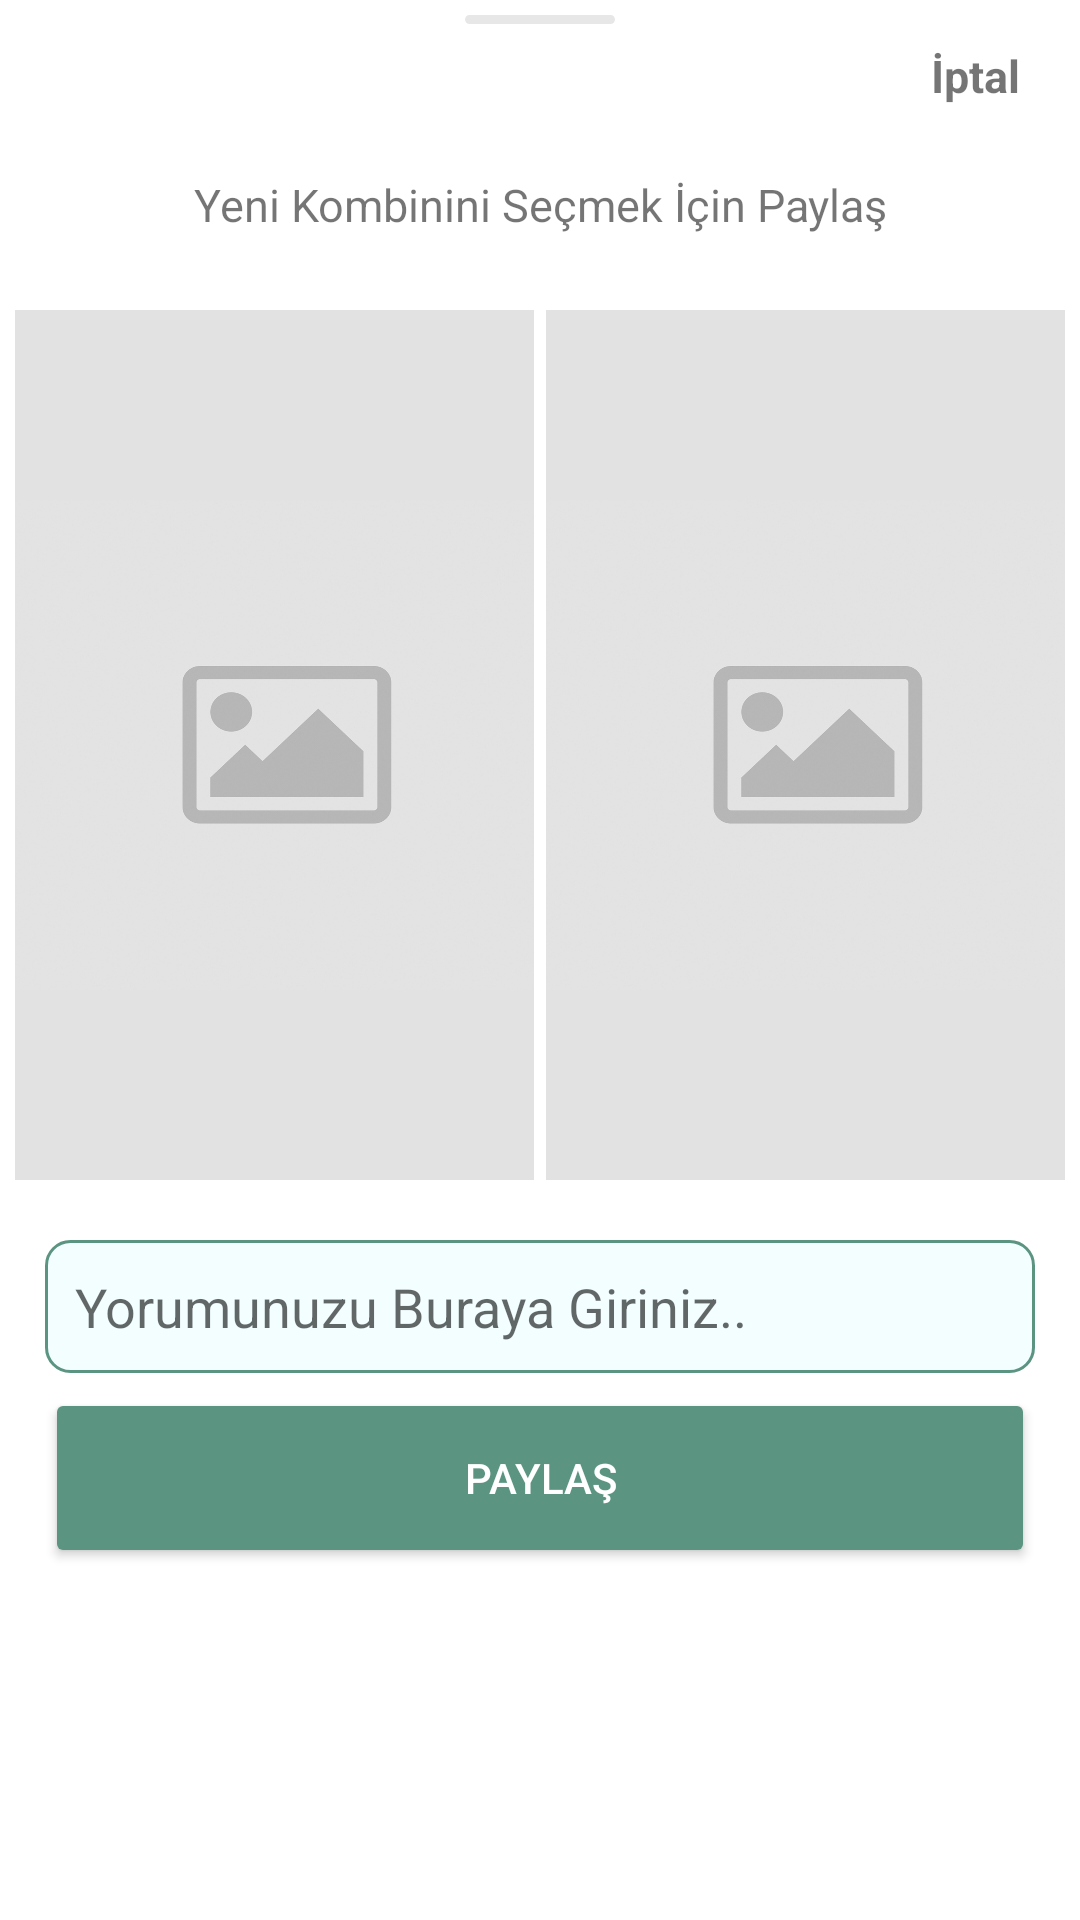

Write the Android layout XML for this screen, with the resource values it uses.
<!-- AndroidManifest.xml: application theme Theme.Kombince -->
<!-- res/layout/fragment_post_sheet.xml -->
<?xml version="1.0" encoding="utf-8"?>
<LinearLayout xmlns:android="http://schemas.android.com/apk/res/android"
    xmlns:app="http://schemas.android.com/apk/res-auto"
    xmlns:tools="http://schemas.android.com/tools"
    android:layout_width="match_parent"
    android:layout_height="match_parent"
  tools:context=".view.fragmentview.PostSheetFragment">

    <androidx.constraintlayout.widget.ConstraintLayout
        android:layout_width="match_parent"
        android:layout_height="wrap_content"
        android:background="@color/white"
        android:orientation="vertical"
        android:paddingBottom="15dp">

        <ImageView

            android:id="@+id/topLine"
            android:layout_width="wrap_content"
            android:layout_height="match_parent"
            android:layout_gravity="center"
            android:layout_marginTop="5dp"
            android:background="@drawable/ic_top_line"
            app:layout_constraintEnd_toEndOf="parent"
            app:layout_constraintStart_toStartOf="parent"
            app:layout_constraintTop_toTopOf="parent" />

        <TextView
            android:id="@+id/dismiss"
            android:layout_width="wrap_content"
            android:layout_height="wrap_content"
            android:layout_marginTop="15dp"
            android:layout_marginEnd="20dp"
            android:text="İptal"
            android:textAlignment="textEnd"
            android:textSize="15dp"
            android:textStyle="bold"
            app:layout_constraintEnd_toEndOf="parent"
            app:layout_constraintTop_toTopOf="parent" />

        <TextView
            android:id="@+id/textView4"
            android:layout_width="match_parent"
            android:layout_height="wrap_content"
            android:layout_marginTop="50dp"
            android:text="Yeni Kombinini Seçmek İçin Paylaş"
            android:textAlignment="center"
            android:textSize="15dp"
            app:layout_constraintEnd_toEndOf="parent"
            app:layout_constraintStart_toStartOf="parent"
            app:layout_constraintTop_toBottomOf="@+id/topLine" />

        <LinearLayout
            android:padding="5dp"
            android:id="@+id/linearLayout4"
            android:layout_width="match_parent"
            android:layout_height="300dp"
            android:layout_marginTop="20dp"
            android:orientation="horizontal"
            app:layout_constraintEnd_toEndOf="parent"
            app:layout_constraintStart_toStartOf="parent"
            app:layout_constraintTop_toBottomOf="@+id/textView4">

            <ImageView
                android:id="@+id/compareImgOne"
                android:layout_width="match_parent"
                android:layout_height="match_parent"

                android:layout_weight="1"
                android:layout_marginEnd="2dp"
                android:background="@drawable/stock_photo" />

            <ImageView
                android:id="@+id/compareImgTwo"
                android:layout_width="match_parent"
                android:layout_height="match_parent"
                android:layout_weight="1"
                android:layout_marginStart="2dp"
                android:background="@drawable/stock_photo" />

        </LinearLayout>

        <LinearLayout
            android:id="@+id/linearLayout5"
            android:layout_width="match_parent"
            android:layout_height="wrap_content"
            android:orientation="horizontal"
            app:layout_constraintBottom_toBottomOf="@+id/linearLayout4"
            app:layout_constraintEnd_toEndOf="parent"
            app:layout_constraintStart_toStartOf="parent"/>

        <EditText
            android:id="@+id/comment"
            android:layout_width="match_parent"
            android:layout_height="wrap_content"
            android:layout_margin="15dp"
            android:background="@drawable/comment_background_shape"
            android:hint="Yorumunuzu Buraya Giriniz.."
            android:padding="10dp"
            app:layout_constraintTop_toBottomOf="@+id/linearLayout4"
            tools:ignore="TouchTargetSizeCheck,TouchTargetSizeCheck"
            tools:layout_editor_absoluteX="15dp" />

        <Button
            android:id="@+id/paylasButton"
            android:layout_width="match_parent"
            android:layout_height="60dp"
            android:layout_marginTop="5dp"
            android:layout_marginStart="15dp"
            android:layout_marginEnd="15dp"
            android:text="paylaş"
            android:backgroundTint="@color/light_green"
            android:textColor="@color/white"
            app:layout_constraintEnd_toEndOf="parent"
            app:layout_constraintStart_toStartOf="parent"
            app:layout_constraintTop_toBottomOf="@+id/comment" />


    </androidx.constraintlayout.widget.ConstraintLayout>


</LinearLayout>
<!-- resources referenced by this layout -->
<resources>
  <color name="light_green">#5B9581</color>
  <color name="white">#FFFFFFFF</color>
  <!-- drawable comment_background_shape (drawable) -->
  <?xml version="1.0" encoding="utf-8"?>
  <shape
      xmlns:android="http://schemas.android.com/apk/res/android"
      android:shape="rectangle">
      <corners android:radius="8dp" />
  
      
      <stroke android:color="@color/light_green" android:width="1dp"/>
      <solid android:color="@color/light" />
  </shape>
  <!-- drawable ic_top_line (drawable) -->
  <vector xmlns:android="http://schemas.android.com/apk/res/android"
      android:width="50dp"
      android:height="3dp"
      android:viewportWidth="50"
      android:viewportHeight="3">
    <path
        android:pathData="M0,1.5C0,0.672 0.672,0 1.5,0H48.5C49.328,0 50,0.672 50,1.5C50,2.328 49.328,3 48.5,3H1.5C0.672,3 0,2.328 0,1.5Z"
        android:fillColor="#E7E7E7"
        android:fillType="evenOdd"/>
  </vector>
  <!-- drawable stock_photo: png bitmap (drawable, 528449 bytes) -->
  <style name="Theme.Kombince" parent="Theme.MaterialComponents.DayNight.NoActionBar">
          
          <item name="colorPrimary">@color/light_green</item>
          <item name="colorPrimaryVariant">@color/green</item>
          <item name="colorOnPrimary">@color/white</item>
          
          <item name="colorSecondary">@color/dark_green</item>
          <item name="colorSecondaryVariant">@color/light_green</item>
          <item name="colorOnSecondary">@color/black</item>
          
          <item name="android:statusBarColor" tools:targetApi="l">?attr/colorPrimaryVariant</item>
          
      </style>
  <color name="light">#F2FEFF</color>
  <color name="green">#CBE4BD</color>
  <color name="dark_green">#2A6652</color>
  <color name="black">#FF000000</color>
</resources>
